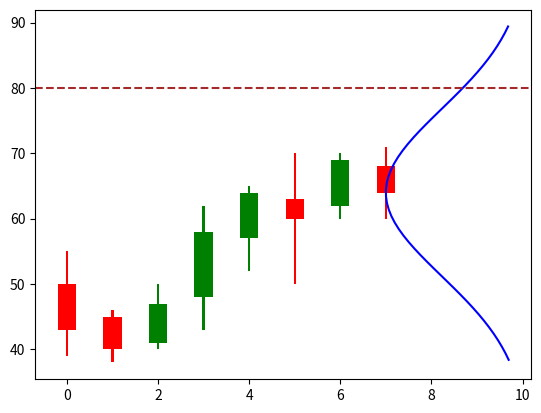

Here is the Python script that generated this plot:
import pandas as pd
import matplotlib.pyplot as plt
import numpy as np
from scipy.stats import norm 

#create figure
plt.figure()

ochl = pd.DataFrame({'o': [50, 45, 41, 48, 57, 63, 62, 68],
                       'c': [43, 40, 47, 58, 64, 60, 69, 64],
                       'h': [55, 46, 50, 62, 65, 70, 70, 71],
                       'l': [39, 38, 40, 43, 52, 50, 60, 60]},
                       index=range(0,8))

#define up and down ochl
up = ochl[ochl['c']>=ochl['o']]
down = ochl[ochl['c']<ochl['o']]

strike = 80

candle_width = .4
stick_width = .05

# o plot é dividido nas tres partes do pavio das candles, também divide os 
# de subida com descida para diferenciar as cores

plt.bar(up.index,up['c']-up['o'],candle_width,bottom=up['o'],color='green')
plt.bar(down.index,down['c']-down['o'],candle_width,bottom=down['o'],color='red')

plt.bar(up.index,up['h']-up['c'],stick_width,bottom=up['c'],color='green')
plt.bar(down.index,down['h']-down['o'],stick_width,bottom=down['o'],color='red')

plt.bar(up.index,up['l']-up['o'],stick_width,bottom=up['o'],color='green')
plt.bar(down.index,down['l']-down['c'],stick_width,bottom=down['c'],color='red')

# cria a normal com centro no último fechamento, usei um sigma arbitrario
normal_center = list(ochl['c'])[-1] # ultimo fechamento
sigma = normal_center/5 # modificar com dado correto

normal_x = np.arange(normal_center - 2*sigma, normal_center + 2*sigma)
normal_y = norm.pdf(normal_x, normal_center, sigma) * (-1) # cria a normal invertida 

# tem que ajustar a normal para o eixo do tempo, fiz aqui arbitrariamente
normal_y = (normal_y - min(normal_y))*100 + 7

plt.plot(normal_y, normal_x, color="blue") 

plt.axhline(strike, linestyle='--',color="brown") 

#display candlestick chart
plt.show()
